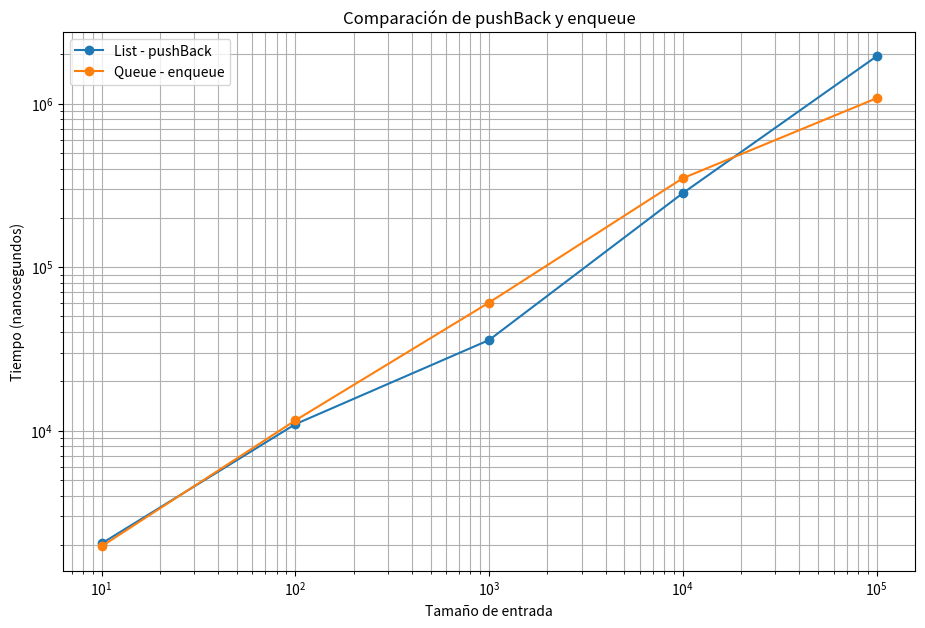

Recreate this plot in Python.
import matplotlib.pyplot as plt

tamanos = [10, 100, 1000, 10000, 100000]

pushBack = [2040, 10940, 35780, 283060, 1943300]
enqueue = [1960, 11540, 60640, 349300, 1076860]

plt.figure(figsize=(11, 7))

plt.plot(tamanos, pushBack, marker='o', label='List - pushBack')
plt.plot(tamanos, enqueue, marker='o', label='Queue - enqueue')

plt.xscale('log')
plt.yscale('log')

plt.xlabel('Tamaño de entrada')
plt.ylabel('Tiempo (nanosegundos)')
plt.title('Comparación de pushBack y enqueue')
plt.xticks(tamanos)
plt.grid(True, which='both')
plt.legend()

plt.savefig('pushback_vs_enqueue.png', dpi=300)
plt.show()
